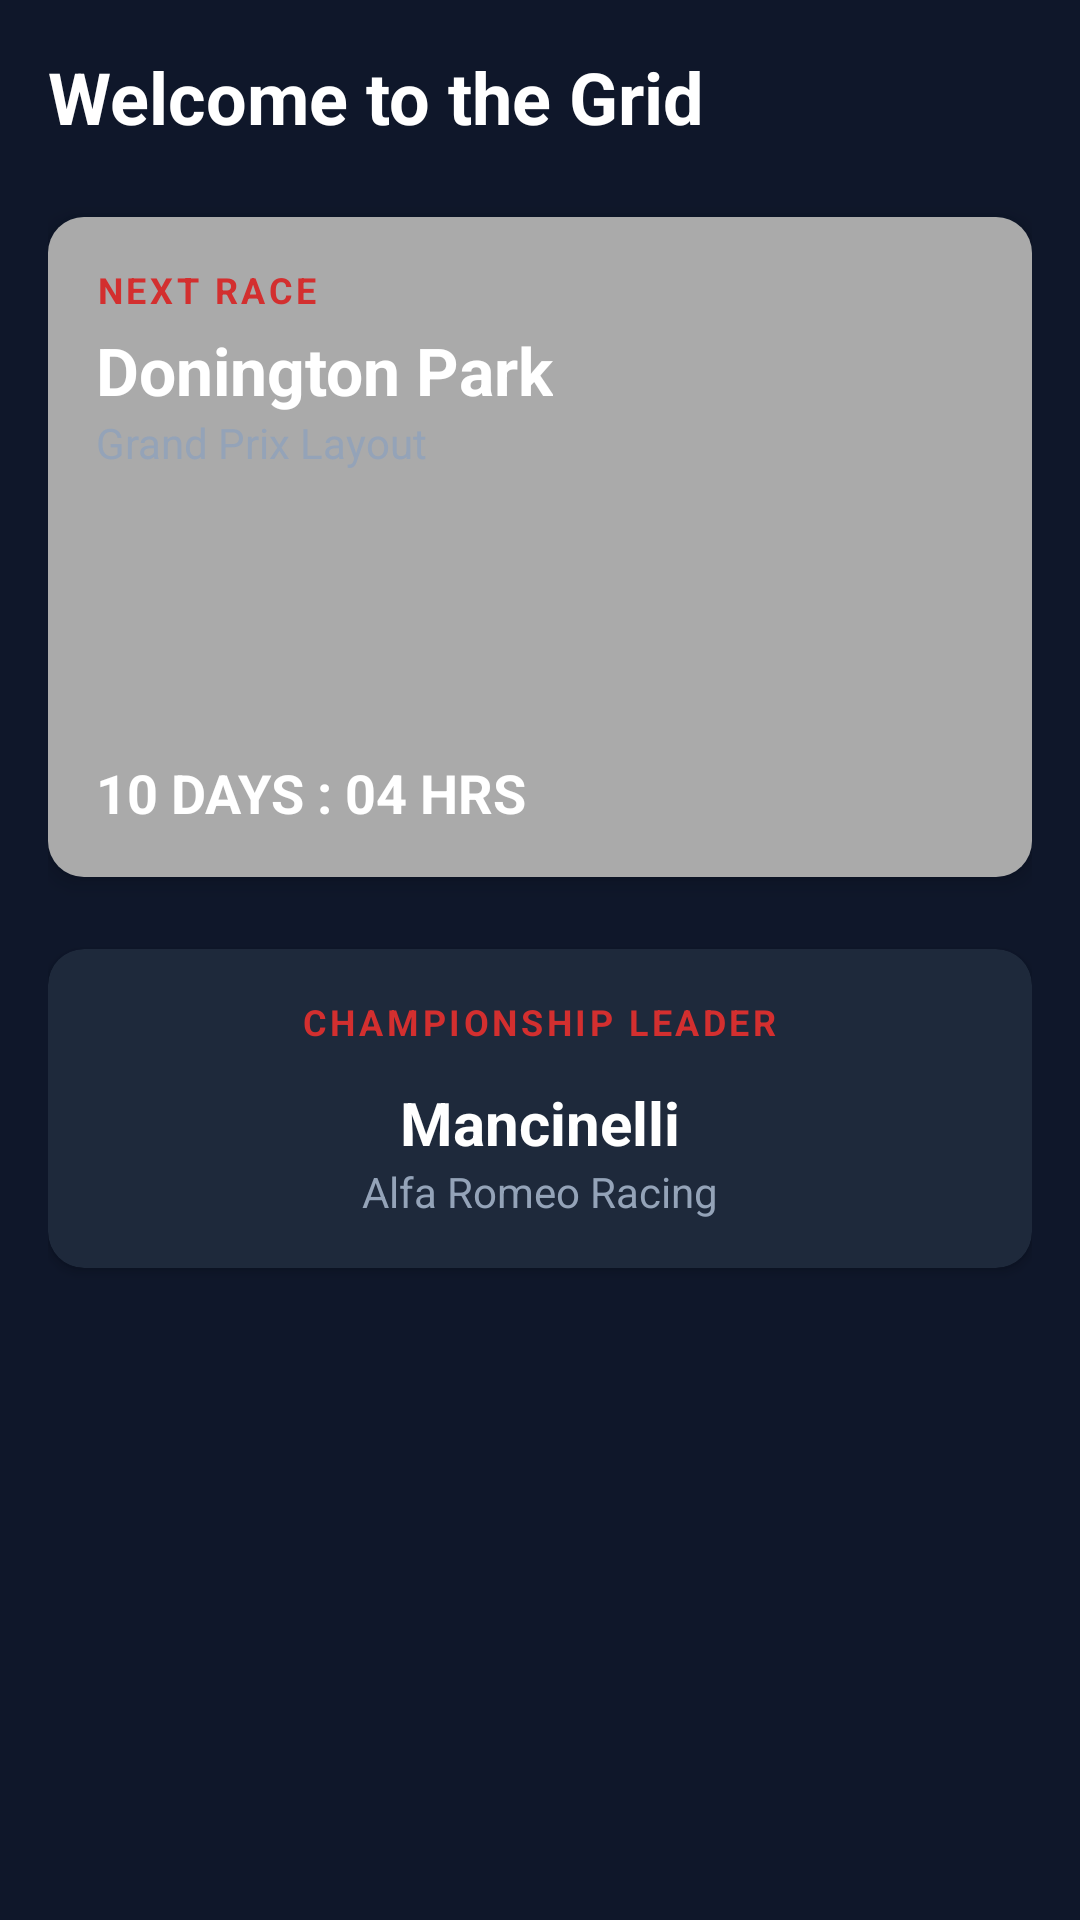

The Android layout XML behind this screen, and the referenced resources:
<!-- AndroidManifest.xml: application theme Theme.WTCSPaddock -->
<!-- res/layout/fragment_calendar.xml -->
<?xml version="1.0" encoding="utf-8"?>
<androidx.core.widget.NestedScrollView
    xmlns:android="http://schemas.android.com/apk/res/android"
    xmlns:app="http://schemas.android.com/apk/res-auto"
    android:layout_width="match_parent"
    android:layout_height="match_parent"
    android:background="@color/wtcs_background"
    android:fillViewport="true">

    <LinearLayout
        android:layout_width="match_parent"
        android:layout_height="wrap_content"
        android:orientation="vertical"
        android:padding="16dp">

        
        <TextView
            android:layout_width="wrap_content"
            android:layout_height="wrap_content"
            android:text="Welcome to the Grid"
            android:textColor="@color/white"
            android:textSize="24sp"
            android:textStyle="bold"
            android:layout_marginBottom="24dp"/>

        
        <androidx.cardview.widget.CardView
            android:layout_width="match_parent"
            android:layout_height="220dp"
            android:layout_marginBottom="24dp"
            app:cardCornerRadius="12dp"
            app:cardElevation="4dp"
            app:cardBackgroundColor="@color/wtcs_surface">

            <androidx.constraintlayout.widget.ConstraintLayout
                android:layout_width="match_parent"
                android:layout_height="match_parent">

                <ImageView
                    android:id="@+id/imgTrack"
                    android:layout_width="match_parent"
                    android:layout_height="match_parent"
                    android:scaleType="centerCrop"
                    android:src="@android:color/darker_gray" />

                <View
                    android:layout_width="match_parent"
                    android:layout_height="match_parent"
                    android:background="@drawable/gradient_black" />

                <TextView
                    android:id="@+id/lblNextRace"
                    android:layout_width="wrap_content"
                    android:layout_height="wrap_content"
                    android:text="NEXT RACE"
                    android:textColor="@color/wtcs_red"
                    android:textStyle="bold"
                    android:letterSpacing="0.1"
                    android:textSize="12sp"
                    android:layout_marginTop="16dp"
                    android:layout_marginStart="16dp"
                    app:layout_constraintTop_toTopOf="parent"
                    app:layout_constraintStart_toStartOf="parent" />

                <TextView
                    android:id="@+id/tvTrackName"
                    android:layout_width="wrap_content"
                    android:layout_height="wrap_content"
                    android:text="Donington Park"
                    android:textColor="@color/white"
                    android:textSize="22sp"
                    android:textStyle="bold"
                    android:layout_marginTop="4dp"
                    android:layout_marginStart="16dp"
                    app:layout_constraintTop_toBottomOf="@+id/lblNextRace"
                    app:layout_constraintStart_toStartOf="parent" />

                <TextView
                    android:id="@+id/tvLayout"
                    android:layout_width="wrap_content"
                    android:layout_height="wrap_content"
                    android:text="Grand Prix Layout"
                    android:textColor="@color/text_secondary"
                    android:textSize="14sp"
                    android:layout_marginStart="16dp"
                    app:layout_constraintTop_toBottomOf="@+id/tvTrackName"
                    app:layout_constraintStart_toStartOf="parent" />

                <TextView
                    android:layout_width="wrap_content"
                    android:layout_height="wrap_content"
                    android:text="10 DAYS : 04 HRS"
                    android:textColor="@color/white"
                    android:textStyle="bold"
                    android:textSize="18sp"
                    android:layout_marginBottom="16dp"
                    android:layout_marginStart="16dp"
                    app:layout_constraintBottom_toBottomOf="parent"
                    app:layout_constraintStart_toStartOf="parent"/>

            </androidx.constraintlayout.widget.ConstraintLayout>
        </androidx.cardview.widget.CardView>

        
        <androidx.cardview.widget.CardView
            android:layout_width="match_parent"
            android:layout_height="wrap_content"
            app:cardCornerRadius="12dp"
            app:cardBackgroundColor="@color/wtcs_surface"
            app:contentPadding="16dp">

            <LinearLayout
                android:layout_width="match_parent"
                android:layout_height="wrap_content"
                android:orientation="vertical"
                android:gravity="center">

                
                <TextView
                    android:layout_width="wrap_content"
                    android:layout_height="wrap_content"
                    android:text="CHAMPIONSHIP LEADER"
                    android:textColor="@color/wtcs_red"
                    android:textStyle="bold"
                    android:letterSpacing="0.1"
                    android:textSize="12sp"
                    android:layout_marginBottom="12dp"/>

                <TextView
                    android:layout_width="wrap_content"
                    android:layout_height="wrap_content"
                    android:text="Mancinelli"
                    android:textColor="@color/white"
                    android:textSize="20sp"
                    android:textStyle="bold"/>

                <TextView
                    android:layout_width="wrap_content"
                    android:layout_height="wrap_content"
                    android:text="Alfa Romeo Racing"
                    android:textColor="@color/text_secondary"
                    android:textSize="14sp"/>
            </LinearLayout>
        </androidx.cardview.widget.CardView>

    </LinearLayout>
</androidx.core.widget.NestedScrollView>
<!-- resources referenced by this layout -->
<resources>
  <color name="text_secondary">#94A3B8</color>
  <color name="white">#FFFFFF</color>
  <color name="wtcs_background">#0F172A</color>
  <color name="wtcs_red">#D32F2F</color>
  <color name="wtcs_surface">#1E293B</color>
  <style name="Theme.WTCSPaddock" parent="Theme.MaterialComponents.DayNight.NoActionBar">
  
          
          <item name="colorPrimary">@color/wtcs_red</item>
          <item name="colorPrimaryVariant">@color/wtcs_red_dark</item>
          <item name="colorOnPrimary">@color/white</item>
  
          <item name="android:windowBackground">@color/wtcs_background</item>
          <item name="colorSurface">@color/wtcs_surface</item>
          <item name="colorOnSurface">@color/white</item>
  
          <item name="android:statusBarColor">@color/wtcs_background</item>
          <item name="android:windowLightStatusBar">false</item>
          <item name="android:windowSplashScreenBackground">@color/wtcs_background</item>
      </style>
  <color name="wtcs_red_dark">#B71C1C</color>
</resources>
